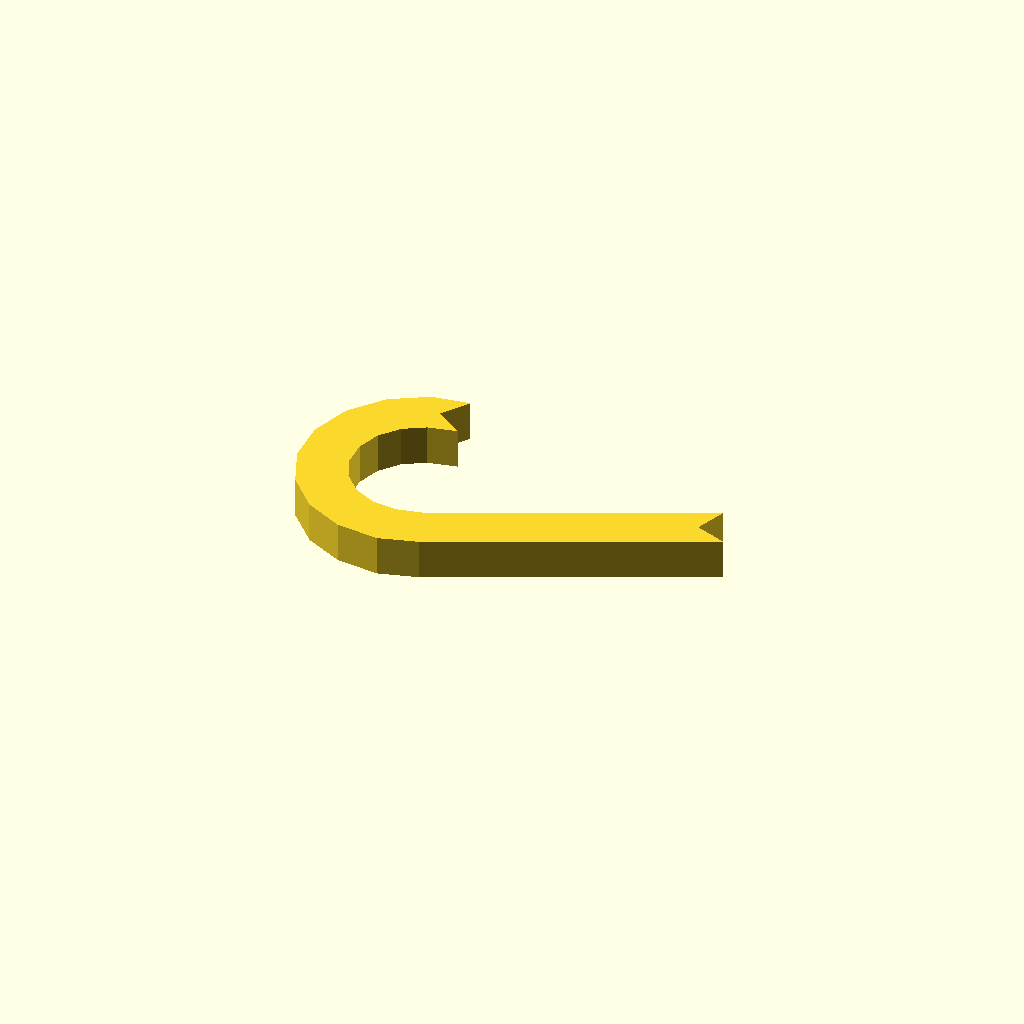
Cell 1 — every parameter at its default value.
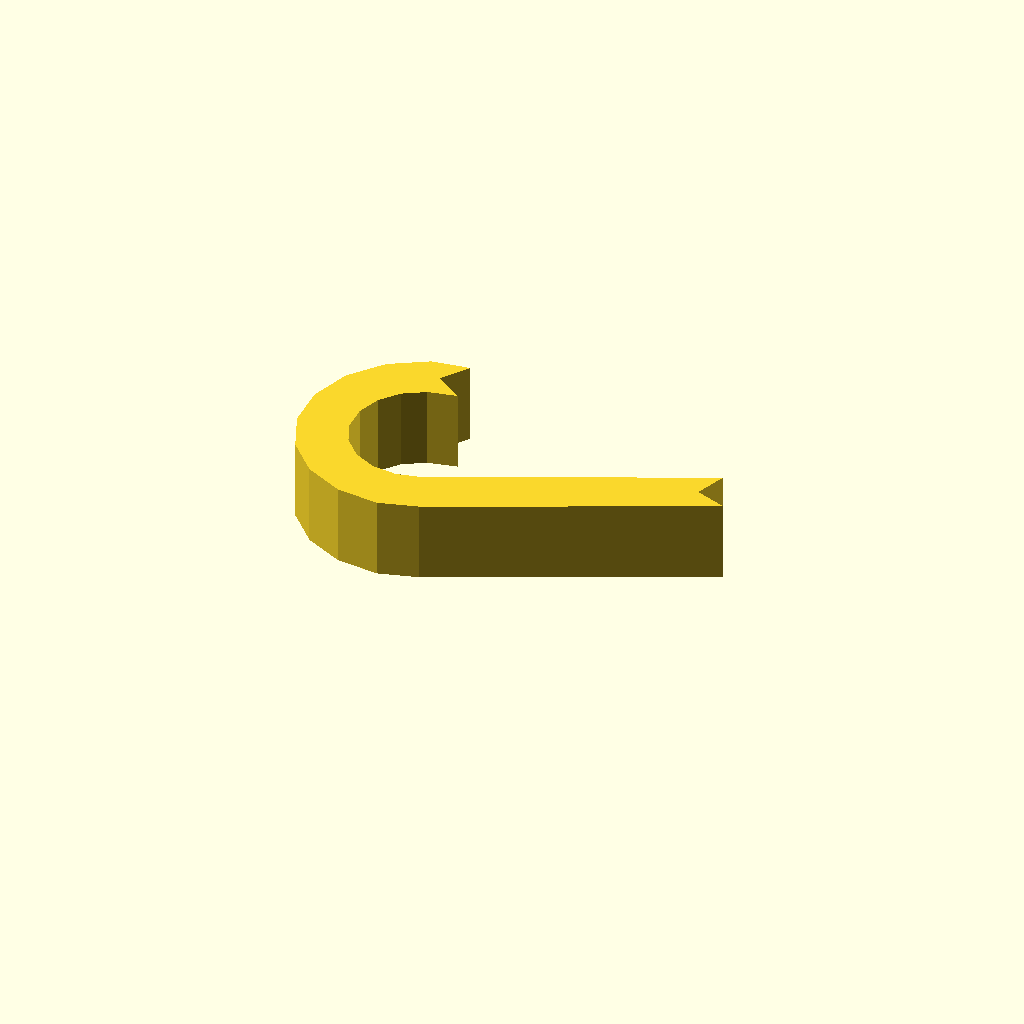
Cell 2 — profile_height set to 12, the other parameters unchanged.
All cells are drawn from one camera (rotation 55°, 0°, 25°, orthographic, colour scheme Cornfield), so only the parameter changes between them.
Source of the model, optional_data/data/sketch1/hookplates/part_0068.scad:
$fn = 32;

// ----------------------------------------------------------------------
// Hook plate: curl radius 14 mm over 205 degrees, 7 mm thick band
// ----------------------------------------------------------------------

// --- parameters (mm) ---
profile_height = 6;       // extrusion height
profile_points = 26;      // points of the closed outline

profile = [[14.12, 31.059], [16.941, 35.126], [11.353, 34.295], [5.928, 31.068], [1.977, 26.145], [0, 20.15], [0.248, 13.843], [2.689, 8.022], [7.014, 3.424], [12.675, 0.632], [18.956, 0], [24.69, 1.649], [63.025, 19.572], [58.374, 21.264], [60.066, 25.916], [22.271, 8.339], [18.369, 7.45], [14.735, 7.816], [11.459, 9.432], [8.956, 12.092], [7.544, 15.461], [7.401, 19.11], [8.544, 22.579], [10.831, 25.428], [13.97, 27.295], [18.187, 28.238]];  // single closed polygon, 26 points, counter clockwise

// --- the one profile operation ---
linear_extrude(height = profile_height) polygon(points = profile);
Parameter table extracted from the source (name, type, default, range or options):
profile_height: number, default 6
profile_points: number, default 26
